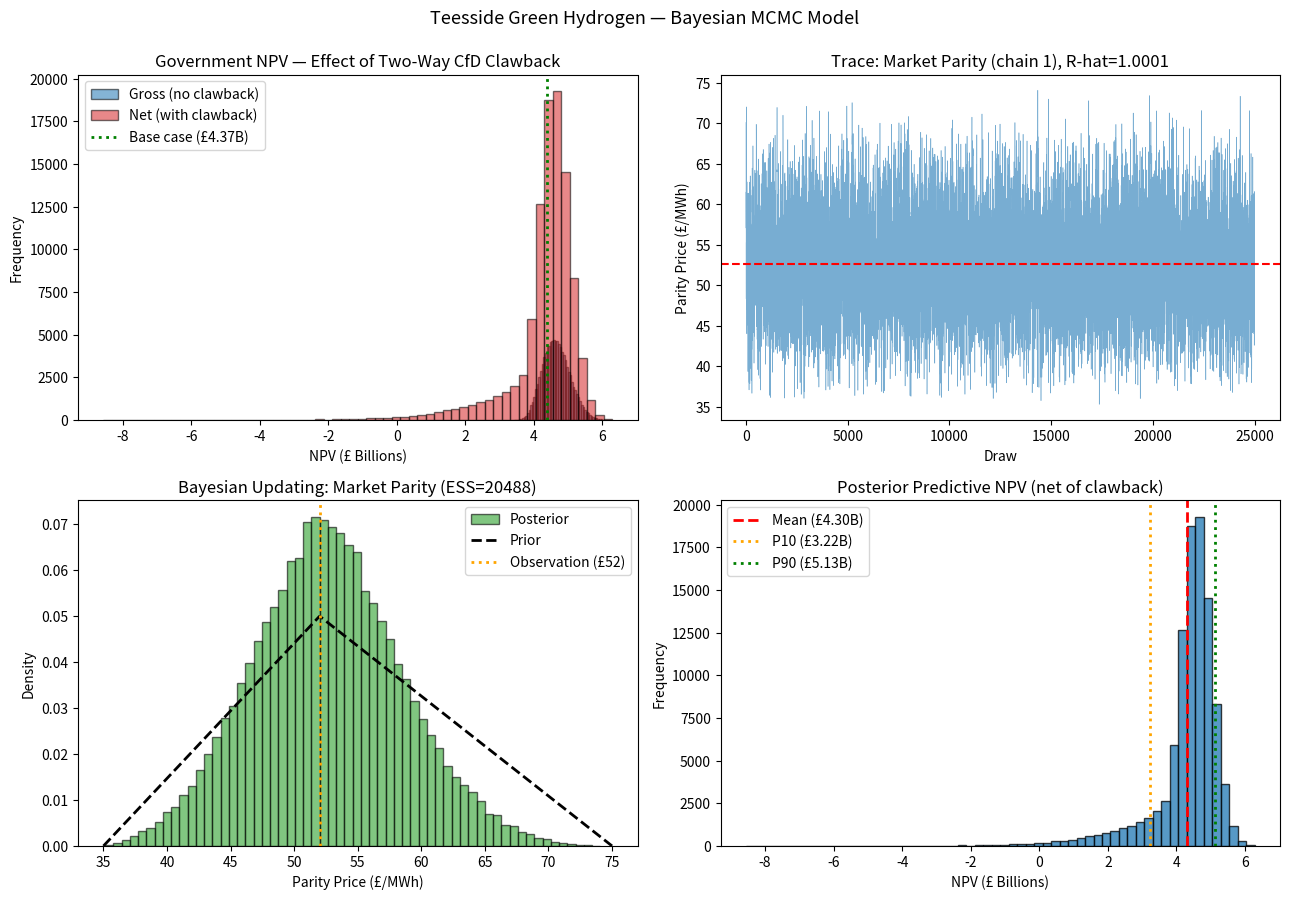

Python code for this plot:
!pip install numpy matplotlib

import numpy as np
import matplotlib.pyplot as plt
%matplotlib inline

SEED = 42
N_CHAINS = 4
N_SAMPLES = 25_000            # retained draws per chain (post-thinning)
N_BURNIN = 5_000              # discarded warm-up iterations per chain
THIN = 5                      # keep every 5th post-burnin draw
PROPOSAL_SD = np.array([6.0, 0.004, 0.006, 4.5])  # MH step sizes

# --- Fleet & CapEx ----------------------------------------------------
NUM_UNITS = 20
CAPACITY_PER_UNIT_MW = 475                     # 9.5 GW total
ELECTROLYSER_CAPEX_PER_KW = 1_500              # GBP/kW installed (see README:
                                               # EUR ~1,700-2,300/kW Western
                                               # alkaline, USD 900-1,500 Chinese
                                               # PEM; midpoint assumed for a
                                               # 2030s GW-scale UK build)
CAPEX_PER_UNIT = CAPACITY_PER_UNIT_MW * 1_000 * ELECTROLYSER_CAPEX_PER_KW
TOTAL_CAPEX = NUM_UNITS * CAPEX_PER_UNIT       # ~£14.25B

# --- Energy -----------------------------------------------------------
CAPACITY_GW = NUM_UNITS * CAPACITY_PER_UNIT_MW / 1_000
# Dogger Bank-class 55% load factor; sensitivity band 45-60%.
CF_MIN, CF_MODE, CF_MAX = 0.45, 0.50, 0.60
CAPACITY_FACTOR = CF_MODE                      # central case
ANNUAL_VOLUME_MWH = CAPACITY_GW * 1e3 * 8_760 * CAPACITY_FACTOR  # 41.61 TWh
VOLUME_CAP_PCT = 0.75                          # LCHA allocation cap
CAPPED_VOLUME_MWH = ANNUAL_VOLUME_MWH * VOLUME_CAP_PCT

SUPPORT_PERIOD_YEARS = 15

# --- Carbon -----------------------------------------------------------
CARBON_PRICE_PER_TONNE = 49.41                 # UK ETS 2026 determination
CO2_PER_KG_H2 = 10.0                           # unabated SMR displacement
                                               # (IEA, The Future of Hydrogen)
ELECTROLYSER_KWH_PER_KG = 50.0
INDUSTRIAL_OFFTAKE_TWH = 5.0                   # TWh/yr earmarked to displace
                                               # unabated SMR grey H2 on
                                               # Teesside (redistribution of
                                               # existing industrial demand).
                                               # Carbon revenue is credited on
                                               # this displaced volume only —
                                               # crediting the full 832 kt
                                               # output would double-count
                                               # hydrogen that is simply
                                               # supplying new demand.

# --- Likelihood observation ------------------------------------------
Y_OBS_MARKET = 52.0        # observed grey-H2 parity (£/MWh)
MARKET_SIGMA = 8.0         # observation noise (£/MWh)

# --- Two-regime market model (BOUNDED clawback realism fix) -----------
CRISIS_PROB = 0.15               # P(energy-crisis year)
CRISIS_MULT_LOGMU = np.log(3.0)  # median crisis price = 3x parity
CRISIS_MULT_LOGSIGMA = 0.5
CRISIS_MULT_CAP = 6.0            # hard cap: crisis price <= 6x parity
                                 # (mirrors 2022 EU gas spike: TTF peaked
                                 # ~4-6x the 2019 median)

PRIORS = {
    "strike": (220.0, 241.0, 260.0),   # £/MWh — HAR1 weighted avg £241
    "gilt":   (0.045, 0.0534, 0.065),  # 10-yr gilt, Sep 2026 ~5.3-5.4%
    "cpi":    (0.015, 0.020, 0.035),   # inflation
    "market": (35.0, 52.0, 75.0),      # £/MWh — grey H2 parity
}
PRIOR_ORDER = ["strike", "gilt", "cpi", "market"]


def triangular_logpdf(x, lo, mode, hi):
    """log of the triangular density at x (0 outside support)."""
    if x < lo or x > hi or mode <= lo or mode >= hi:
        return -np.inf
    if x <= mode:
        f = 2.0 * (x - lo) / ((hi - lo) * (mode - lo))
    else:
        f = 2.0 * (hi - x) / ((hi - lo) * (hi - mode))
    return np.log(f) if f > 0 else -np.inf


def log_prior(theta):
    lp = 0.0
    for name, x in zip(PRIOR_ORDER, theta):
        lp += triangular_logpdf(x, *PRIORS[name])
    return lp

def log_likelihood(theta):
    market = theta[3]
    resid = Y_OBS_MARKET - market
    return -0.5 * (resid / MARKET_SIGMA) ** 2


def log_posterior(theta):
    lp = log_prior(theta)
    if not np.isfinite(lp):
        return -np.inf
    return lp + log_likelihood(theta)

def metropolis_hastings(n_samples, n_burnin, thin, seed):
    """Random-walk MH. Returns (samples, post-burnin acceptance rate)."""
    rng = np.random.default_rng(seed)
    theta = np.array([PRIORS[p][1] for p in PRIOR_ORDER])  # start at modes
    log_p = log_posterior(theta)

    n_iter = n_burnin + n_samples * thin
    kept = np.empty((n_samples, theta.size))
    n_prop_post = 0
    n_acc_post = 0
    k = 0
    for i in range(n_iter):
        proposal = theta + rng.normal(0.0, PROPOSAL_SD)
        log_p_new = log_posterior(proposal)
        accept = np.log(rng.random()) < log_p_new - log_p
        if accept:
            theta, log_p = proposal, log_p_new
        if i >= n_burnin:
            n_prop_post += 1
            n_acc_post += accept
            if (i - n_burnin) % thin == 0:
                kept[k] = theta
                k += 1
    return kept, n_acc_post / n_prop_post


def gelman_rubin(chains):
    """R-hat: pooled vs within-chain variance ratio. ~1.0 = converged."""
    chains = np.asarray(chains)                  # (m, n, dim)
    m, n, _ = chains.shape
    chain_means = chains.mean(axis=1)            # (m, dim)
    W = chains.var(axis=1, ddof=1).mean(axis=0)  # within-chain variance
    B = n * chain_means.var(axis=0, ddof=1)      # between-chain variance
    var_hat = (n - 1) / n * W + B / n
    return np.sqrt(var_hat / W)


def _autocorr(x):
    """FFT-based autocorrelation function of a 1-D series."""
    n = len(x)
    x = x - x.mean()
    f = np.fft.fft(x, 2 * n)
    acf = np.fft.ifft(f * np.conj(f)).real[:n]
    return acf / acf[0]


def effective_sample_size(chains):
    """ESS via Geyer initial-positive-pair truncation of the IACT."""
    chains = np.asarray(chains)
    m, n, d = chains.shape
    ess = np.empty(d)
    for k in range(d):
        acf_avg = np.zeros(n)
        for c in range(m):
            acf_avg += _autocorr(chains[c, :, k])
        acf_avg /= m
        tau = 1.0
        for t in range(1, n - 1, 2):
            pair = acf_avg[t] + acf_avg[t + 1]
            if pair < 0:
                break
            tau += 2.0 * pair
        ess[k] = m * n / tau
    return ess

print("=" * 62)
print(" TEESSIDE GREEN HYDROGEN — MCMC (Metropolis-Hastings)")
print("=" * 62)

chain_seeds = [SEED + i for i in range(N_CHAINS)]
results = [metropolis_hastings(N_SAMPLES, N_BURNIN, THIN, s)
           for s in chain_seeds]

samples_per_chain = [r[0] for r in results]
accept_rates = [r[1] for r in results]
all_samples = np.stack(samples_per_chain)      # (m, n, dim)

rhat = gelman_rubin(all_samples)
ess = effective_sample_size(all_samples)
flat = all_samples.reshape(-1, all_samples.shape[-1])

print(f"\nChains: {N_CHAINS} x {N_SAMPLES:,} draws "
      f"(burn-in {N_BURNIN:,}, thin {THIN})")
print(f"Acceptance rates: {[f'{a:.3f}' for a in accept_rates]}")
print(f"R-hat (strike, gilt, cpi, market): {np.round(rhat, 4).tolist()}")
print(f"ESS   (strike, gilt, cpi, market): {ess.astype(int).tolist()}")

strike_post, gilt_post, cpi_post, market_post = flat.T

# Capacity-factor uncertainty propagated through the volume term.
cf_draw = np.random.default_rng(SEED + 7).triangular(
    CF_MIN, CF_MODE, CF_MAX, size=flat.shape[0]
)
annual_volume_draw = CAPACITY_GW * 1e3 * 8_760 * cf_draw
capped_volume_draw = annual_volume_draw * VOLUME_CAP_PCT

# Subsidy rate: strike minus gilt-discounted market (README formula).
subsidy_rate = strike_post * gilt_post / (1 + gilt_post)
year1_outflow = capped_volume_draw * subsidy_rate

# 15-year cashflow, CPI-escalated and gilt-discounted.
years = np.arange(1, SUPPORT_PERIOD_YEARS + 1)
cpi_factors = (1 + cpi_post[:, None]) ** (years - 1)
annual_outflow = year1_outflow[:, None] * cpi_factors
discount = (1 + gilt_post[:, None]) ** years
npv_gross = (annual_outflow / discount).sum(axis=1)
nominal_total = annual_outflow.sum(axis=1)

# --- Clawback (two-way CfD, bounded) ----------------------------------
# Market price per year follows a two-regime model:
#   parity regime:  noisy draw around the posterior parity price
#   crisis regime:  parity x lognormal multiplier, HARD-CAPPED at 6x
#                   parity to reflect observed energy-crisis dynamics
#                   (2022 TTF gas peaked ~4-6x the pre-crisis median).
# When market > strike, the operator pays the excess back to Treasury.
rng = np.random.default_rng(SEED + 999)
n_draws = flat.shape[0]
is_crisis = rng.random((n_draws, SUPPORT_PERIOD_YEARS)) < CRISIS_PROB
parity_noise = rng.normal(
    market_post[:, None], MARKET_SIGMA, (n_draws, SUPPORT_PERIOD_YEARS)
)
crisis_mult = rng.lognormal(
    CRISIS_MULT_LOGMU, CRISIS_MULT_LOGSIGMA, (n_draws, SUPPORT_PERIOD_YEARS)
)
crisis_mult = np.minimum(crisis_mult, CRISIS_MULT_CAP)
market_year = np.where(is_crisis, parity_noise * crisis_mult, parity_noise)

strike_year = strike_post[:, None] * cpi_factors   # strike escalates w/ CPI
clawback_year = np.maximum(market_year - strike_year, 0.0) * capped_volume_draw[:, None]
clawback_pv = (clawback_year / discount).sum(axis=1)
npv_net = npv_gross - clawback_pv

# --- Carbon offset revenue -------------------------------------------
# Credited only on the industrial offtake volume that actually displaces
# unabated SMR hydrogen (INDUSTRIAL_OFFTAKE_TWH); a 0.85-1.15 triangular
# factor captures realisation risk on the displacement commitment.
industrial_h2_kg = INDUSTRIAL_OFFTAKE_TWH * 1e9 / ELECTROLYSER_KWH_PER_KG
co2_avoided = industrial_h2_kg * CO2_PER_KG_H2 / 1_000   # tonnes/yr
carbon_vol = co2_avoided * rng.triangular(0.85, 1.0, 1.15, size=n_draws)
carbon_revenue = carbon_vol * CARBON_PRICE_PER_TONNE

def pct(x, q):
    return np.percentile(x, q)


# Deterministic base case (all params at prior modes) for reference.
base_theta = np.array([PRIORS[p][1] for p in PRIOR_ORDER])
base_subsidy = base_theta[0] * base_theta[1] / (1 + base_theta[1])
base_npv = sum(
    CAPPED_VOLUME_MWH * base_subsidy * (1 + base_theta[2]) ** (t - 1)
    / (1 + base_theta[1]) ** t
    for t in years
)

print("\n" + "-" * 62)
print(" POSTERIOR SUMMARY (95% credible intervals)")
print("-" * 62)
for j, name in enumerate(PRIOR_ORDER):
    lo, hi = pct(flat[:, j], 2.5), pct(flat[:, j], 97.5)
    unit = "%" if name in ("gilt", "cpi") else "£/MWh"
    scale = 100 if unit == "%" else 1
    print(f" {name:>7}: {flat[:, j].mean() * scale:8.2f} {unit}  "
          f"[{lo * scale:.2f}, {hi * scale:.2f}]")
print("-" * 62)
print(" FORWARD SIMULATION (posterior predictive)")
print("-" * 62)
print(f" Mean subsidy rate:          £{subsidy_rate.mean():.2f} / MWh")
print(f" Mean Year-1 gross outflow:  £{year1_outflow.mean() / 1e6:.2f} Million")
print(f" Mean 15-yr nominal total:   £{nominal_total.mean() / 1e9:.3f} Billion")
print(f" Mean Govt NPV (gross):      £{npv_gross.mean() / 1e9:.3f} Billion")
print(f" Mean Govt NPV (net clawback): £{npv_net.mean() / 1e9:.3f} Billion")
print(f" P10 NPV (downside):         £{pct(npv_net, 10) / 1e9:.3f} Billion")
print(f" P90 NPV (upside):           £{pct(npv_net, 90) / 1e9:.3f} Billion")
print(f" P(clawback in any given year): {(clawback_year > 0).mean() * 100:.2f}%")
print(f" P(clawback event in 15 yrs): {(clawback_pv > 0).mean() * 100:.1f}%")
print(f" Mean annual carbon revenue: £{carbon_revenue.mean() / 1e6:.2f} Million/yr")
print("-" * 62)
print(f" Fleet CapEx:                £{TOTAL_CAPEX / 1e9:.1f} Billion "
      f"(£{ELECTROLYSER_CAPEX_PER_KW}/kW installed)")
print(f" Annual H2 output:           "
      f"{ANNUAL_VOLUME_MWH * 1000 / ELECTROLYSER_KWH_PER_KG / 1e9:.2f} Mt/yr")
print(f" Deterministic base case NPV (modes): £{base_npv / 1e9:.3f} Billion")
print("=" * 62)

fig, axes = plt.subplots(2, 2, figsize=(13, 9))

# (a) NPV histogram, gross vs net of clawback
ax = axes[0, 0]
ax.hist(npv_gross / 1e9, bins=60, alpha=0.55, color="#1f77b4",
        edgecolor="black", label="Gross (no clawback)")
ax.hist(npv_net / 1e9, bins=60, alpha=0.55, color="#d62728",
        edgecolor="black", label="Net (with clawback)")
ax.axvline(base_npv / 1e9, color="green", ls=":", lw=2,
           label=f"Base case (£{base_npv / 1e9:.2f}B)")
ax.set_title("Government NPV — Effect of Two-Way CfD Clawback")
ax.set_xlabel("NPV (£ Billions)")
ax.set_ylabel("Frequency")
ax.legend()

# (b) Trace plot — market parity, chain 1
ax = axes[0, 1]
ax.plot(samples_per_chain[0][:, 3], lw=0.4, alpha=0.6)
ax.axhline(market_post.mean(), color="red", ls="--", lw=1.5)
ax.set_title(f"Trace: Market Parity (chain 1), R-hat={rhat[3]:.4f}")
ax.set_xlabel("Draw")
ax.set_ylabel("Parity Price (£/MWh)")

# (c) Posterior vs prior — market parity (the data-updated parameter)
ax = axes[1, 0]
ax.hist(market_post, bins=60, density=True, alpha=0.6, color="#2ca02c",
        edgecolor="black", label="Posterior")
lo, mode, hi = PRIORS["market"]
xs = np.linspace(lo, hi, 300)
prior_pdf = np.where(
    xs <= mode,
    2 * (xs - lo) / ((hi - lo) * (mode - lo)),
    2 * (hi - xs) / ((hi - lo) * (hi - mode)),
)
ax.plot(xs, prior_pdf, "k--", lw=2, label="Prior")
ax.axvline(Y_OBS_MARKET, color="orange", ls=":", lw=2,
           label=f"Observation (£{Y_OBS_MARKET:.0f})")
ax.set_title(f"Bayesian Updating: Market Parity (ESS={ess[3]:.0f})")
ax.set_xlabel("Parity Price (£/MWh)")
ax.set_ylabel("Density")
ax.legend()

# (d) NPV histogram (net), with percentiles
ax = axes[1, 1]
ax.hist(npv_net / 1e9, bins=60, color="#1f77b4", edgecolor="black",
        alpha=0.75)
ax.axvline(npv_net.mean() / 1e9, color="red", ls="--", lw=2,
           label=f"Mean (£{npv_net.mean() / 1e9:.2f}B)")
ax.axvline(pct(npv_net, 10) / 1e9, color="orange", ls=":", lw=2,
           label=f"P10 (£{pct(npv_net, 10) / 1e9:.2f}B)")
ax.axvline(pct(npv_net, 90) / 1e9, color="green", ls=":", lw=2,
           label=f"P90 (£{pct(npv_net, 90) / 1e9:.2f}B)")
ax.set_title("Posterior Predictive NPV (net of clawback)")
ax.set_xlabel("NPV (£ Billions)")
ax.set_ylabel("Frequency")
ax.legend()

plt.suptitle("Teesside Green Hydrogen — Bayesian MCMC Model",
             fontsize=13, y=0.995)
plt.tight_layout()
plt.savefig("mcmc_diagnostics.png", dpi=300, bbox_inches="tight")
print("\nSaved 2x2 diagnostic figure as 'mcmc_diagnostics.png'")
